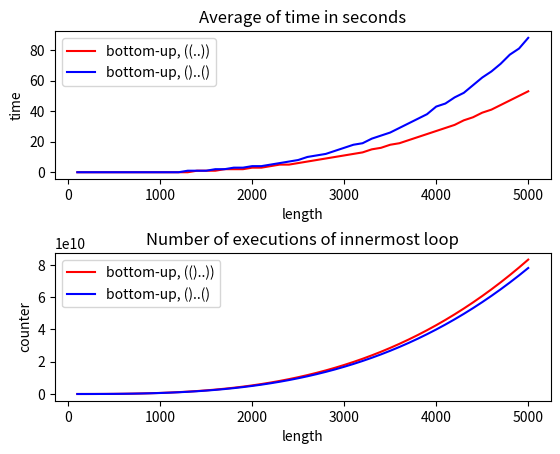

This figure's Python source:

import matplotlib.pyplot as plt

## env: source cyk/bin/activate
## run: python plots.py
## xdg-open plots.png

length = [100, 200, 300, 400, 500, 600, 700, 800, 900, 1000, 1100, 1200, 1300, 1400, 1500, 1600, 1700, 1800, 1900, 2000, 2100, 2200, 2300, 2400, 2500, 2600, 2700, 2800, 2900, 3000, 3100, 3200, 3300, 3400, 3500, 3600, 3700, 3800, 3900, 4000, 4100, 4200, 4300, 4400, 4500, 4600, 4700, 4800, 4900, 5000]

#Bottom-Up
#((...))
time_bu_1 = [0, 0, 0, 0, 0, 0, 0, 0, 0, 0, 0, 0, 0, 1, 1, 1, 2, 2, 2, 3, 3, 4, 5, 5, 6, 7, 8, 9, 10, 11, 12, 13, 15, 16, 18, 19, 21, 23, 25, 27, 29, 31, 34, 36, 39, 41, 44, 47, 50, 53]
counter_bu_1 = [664150, 5323300, 17977450, 42626600, 83270750, 143909900, 228544050, 341173200, 485797350, 666416500, 887030650, 1151639800, 1464243950, 1828843100, 2249437250, 2730026400, 3274610550, 3887189700, 4571763850, 5332333000, 6172897150, 7097456300, 8110010450, 9214559600, 10415103750, 11715642900, 13120177050, 14632706200, 16257230350, 17997749500, 19858263650, 21842772800, 23955276950, 26199776100, 28580270250, 31100759400, 33765243550, 36577722700, 39542196850, 42662666000, 45943130150, 49387589300, 53000043450, 56784492600, 60744936750, 64885375900, 69209810050, 73722239200, 78426663350, 83327082500]

#()..()
time_bu_2 = [0, 0, 0, 0, 0, 0, 0, 0, 0, 0, 0, 0, 1, 1, 1, 2, 2, 3, 3, 4, 4, 5, 6, 7, 8, 10, 11, 12, 14, 16, 18, 19, 22, 24, 26, 29, 32, 35, 38, 43, 45, 49, 52, 57, 62, 66, 71, 77, 81, 88]
counter_bu_2 = [626175, 5004850, 16886025, 40019700, 78155875, 135044550, 214435725, 320079400, 455725575, 625124250, 832025425, 1080179100, 1373335275, 1715243950, 2109655125, 2560318800, 3070984975, 3645403650, 4287324825, 5000498500, 5788674675, 6655603350, 7605034525, 8640718200, 9766404375, 10985843050, 12302784225, 13720977900, 15244174075, 16876122750, 18620573925, 20481277600, 22461983775, 24566442450, 26798403625, 29161617300, 31659833475, 34296802150, 37076273325, 40001997000, 43077723175, 46307201850, 49694183025, 53242416700, 56955652875, 60837641550, 64892132725, 69122876400, 73533622575, 78128121250]

#)()..() (additional closing bracket)
time_bu_3 = [0, 0, 0, 0, 0, 0, 0, 0, 0, 0, 0, 0, 0, 1, 1, 1, 2, 2, 3, 3, 4, 5, 5, 6, 7, 8, 10, 11, 12, 14, 16, 18, 19, 22, 24, 26, 29, 32, 35, 38, 40, 44, 49, 52, 57, 61, 66, 71, 75, 80]
counter_bu_3 = [646375, 5085250, 17066625, 40340500, 78656875, 135765750, 215417125, 321361000, 457347375, 627126250, 834447625, 1083061500, 1376717875, 1719166750, 2114158125, 2565442000, 3076768375, 3651887250, 4294548625, 5008502500, 5797498875, 6665287750, 7615619125, 8652243000, 9778909375, 10999368250, 12317369625, 13736663500, 15260999875, 16894128750, 18639800125, 20501764000, 22483770375, 24589569250, 26822910625, 29187544500, 31687220875, 34325689750, 37106701125, 40034005000, 43111351375, 46342490250, 49731171625, 53281145500, 56996161875, 60879970750, 64936322125, 69168966000, 73581652375, 78178131250]

#()..()( (additional opening bracket)
time_bu_4 = [0, 0, 0, 0, 0, 0, 0, 0, 0, 0, 0, 0, 1, 1, 1, 2, 2, 2, 3, 4, 4, 5, 6, 7, 8, 9, 10, 12, 13, 15, 17, 19, 21, 23, 26, 28, 31, 34, 37, 41, 43, 47, 51, 54, 59, 65, 69, 75, 80, 85]
counter_bu_4 = [646375, 5085250, 17066625, 40340500, 78656875, 135765750, 215417125, 321361000, 457347375, 627126250, 834447625, 1083061500, 1376717875, 1719166750, 2114158125, 2565442000, 3076768375, 3651887250, 4294548625, 5008502500, 5797498875, 6665287750, 7615619125, 8652243000, 9778909375, 10999368250, 12317369625, 13736663500, 15260999875, 16894128750, 18639800125, 20501764000, 22483770375, 24589569250, 26822910625, 29187544500, 31687220875, 34325689750, 37106701125, 40034005000, 43111351375, 46342490250, 49731171625, 53281145500, 56996161875, 60879970750, 64936322125, 69168966000, 73581652375, 78178131250]

#Stupid grammar (a..a)
time_bu_5 = []
counter_bu_5 = []

#Top-Down
#((..))
time_td_1 = []
counter_td_1 = []

#()..()
time_td_2 = []
counter_td_2 = []

#)()..() (additional closing bracket)
time_td_3 = []
counter_td_3 = []

#()..()( (additional opening bracket)
time_td_4 = []
counter_td_4 = []

#Stupid grammar (a..a)
time_td_5 = []
counter_td_5 = []

#TODO: add measurements (see above), plot all plots
plt.figure()

plt.subplot(211)
plt.title("Average of time in seconds")
plt.xlabel('length')
plt.ylabel('time')
plt.plot(length, time_bu_1, color='r',linestyle='-',label="bottom-up, ((..))")
plt.plot(length, time_bu_2, color='b',linestyle='-',label="bottom-up, ()..()")
plt.legend()

plt.subplot(212)
plt.title("Number of executions of innermost loop")
plt.xlabel('length')
plt.ylabel('counter')
plt.plot(length, counter_bu_1, color='r',linestyle='-',label="bottom-up, (()..))")
plt.plot(length, counter_bu_2, color='b',linestyle='-',label="bottom-up, ()..()")
plt.legend()

plt.subplots_adjust(hspace=0.5)



plt.savefig('plots.jpg')